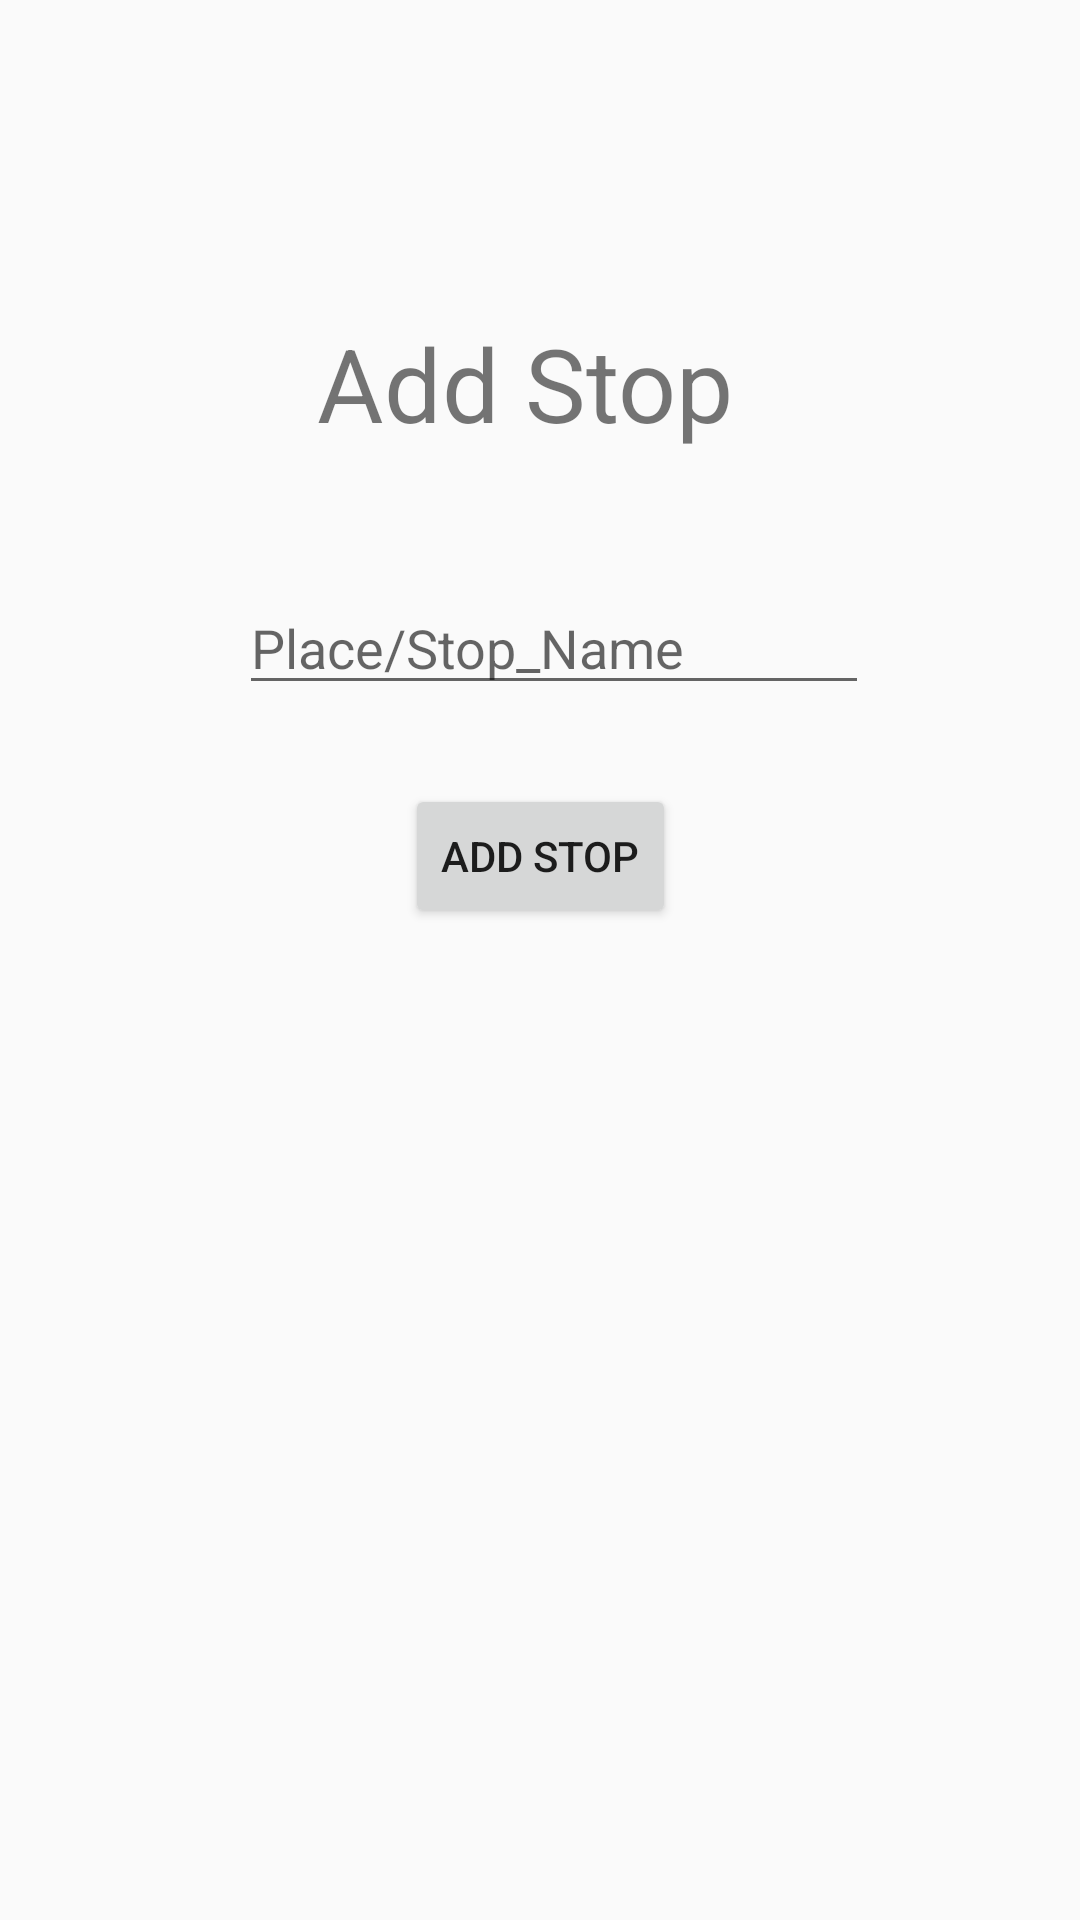

Here is an Android app screen rendered from its layout file. Give the layout XML and the strings, colors and styles it references.
<!-- AndroidManifest.xml: application theme Theme.AppCompat.DayNight -->
<!-- res/layout/activity_add_stop.xml -->
<?xml version="1.0" encoding="utf-8"?>
<androidx.constraintlayout.widget.ConstraintLayout xmlns:android="http://schemas.android.com/apk/res/android"
    xmlns:app="http://schemas.android.com/apk/res-auto"
    xmlns:tools="http://schemas.android.com/tools"
    android:id="@+id/main"
    android:layout_width="match_parent"
    android:layout_height="match_parent"
    tools:context="     AddStop">

    <TextView
        android:id="@+id/AddStop"
        android:layout_width="202dp"
        android:layout_height="66dp"
        android:text="Add Stop"
        android:textSize="34sp"
        app:layout_constraintBottom_toBottomOf="parent"
        app:layout_constraintEnd_toEndOf="parent"
        app:layout_constraintHorizontal_bias="0.669"
        app:layout_constraintStart_toStartOf="parent"
        app:layout_constraintTop_toTopOf="parent"
        app:layout_constraintVertical_bias="0.183" />

    <EditText
        android:id="@+id/StopText"
        android:layout_width="wrap_content"
        android:layout_height="wrap_content"
        android:ems="10"
        android:hint="Place/Stop_Name"
        android:inputType="text"
        app:layout_constraintBottom_toBottomOf="parent"
        app:layout_constraintEnd_toEndOf="parent"
        app:layout_constraintHorizontal_bias="0.532"
        app:layout_constraintStart_toStartOf="parent"
        app:layout_constraintTop_toBottomOf="@+id/AddStop"
        app:layout_constraintVertical_bias="0.053" />

    <Button
        android:id="@+id/AddStopButton"
        android:layout_width="wrap_content"
        android:layout_height="wrap_content"
        android:text="Add Stop"
        app:layout_constraintBottom_toBottomOf="parent"
        app:layout_constraintEnd_toEndOf="parent"
        app:layout_constraintStart_toStartOf="parent"
        app:layout_constraintTop_toBottomOf="@+id/StopText"
        app:layout_constraintVertical_bias="0.074" />

</androidx.constraintlayout.widget.ConstraintLayout>
<!-- resources referenced by this layout -->
<resources>

</resources>
